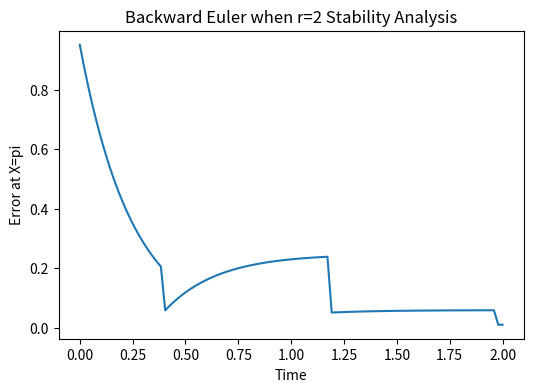
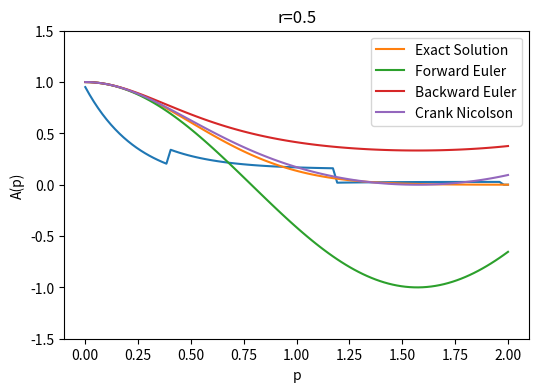

Python code for these plots, in order:
import numpy as np
import matplotlib.pyplot as plt
"""
[redacted]
@Date 11/8/2021
"""
def exact_solution(m, dx, T, L=2*np.pi):
    """
    :param m:
    :param dx:
    :param T:
    :param L:
    :return:
    """
    Nx = int(round(L/dx))
    x = np.linspace(0, L, Nx+1)

    u = np.exp(-np.power(m,2)*T)*np.sin(m*x)
    return x, u

def init_eq(m, dx, r, T, L):
    I = lambda x: np.sin(m * x)
    Nx = int(round(L / dx))
    dt = r * np.power(dx, 2)
    Nt = int(round(T / float(dt)))
    x = np.linspace(0, L, Nx + 1)

    u = np.zeros(Nx + 1)  # The final solution Array
    u_n = np.zeros(Nx + 1)  # The previous time array
    return I, Nx, Nt, x, u, u_n

def TDMASolver(lower, mid, upper, b):
    """
    Solve Tri-diaganol matrix
    """
    n = len(b)
    lowercp, midcp, uppercp, bcp = map(lambda x: np.array(x, np.float32), (lower, mid, upper, b))
    for i in range(1, n):
        sc = lowercp[i-1]/midcp[i-1]
        midcp[i] = midcp[i] - sc*uppercp[i-1]
        bcp[i] = bcp[i] - sc*bcp[i-1]

    xc = midcp
    xc[-1] = bcp[-1]/midcp[-1]

    for m in range(n-2, -1, -1):
        xc[m] = (bcp[m]-uppercp[m]*xc[m+1])/midcp[m]

    return xc

def test_TDMA():
    A = np.array([[2, 3, 0, 0], [3, 1, 4, 0], [0, 1, 2, 9], [0, 0, 1, 4]], dtype=float)

    lower = np.array([3., 1, 1])
    mid = np.array([2., 1., 2., 4.])
    upper = np.array([3., 4., 9.])
    b = np.array([3, 4, 5, 6.])
    print("TDMA Result", TDMASolver(lower, mid, upper, b))
    print("Numpy Result", np.linalg.solve(A,b))


def FE_method(m, dx, r, T, L=2*np.pi):
    """
    :param m: parameter m
    :param L: X range
    :param dx: x step
    :param r: dt/dx^2
    :param T: Time range
    :return:
    """
    I, Nx, Nt, x, u, u_n = init_eq(m, dx, r, T, L)

    # Set up Initial Condition
    for i in range(0, Nx+1):
        u_n[i] = I(x[i])

    # The Foward Euler Method
    for i in range(0, Nt):
        u[1:Nx] = u_n[1:Nx] + r*(u_n[0:Nx-1]-2*u_n[1:Nx]+u_n[2:Nx+1])
        # Boundary Conditions
        u[0] = 0
        u[Nx] = 0
        u_n, u = u, u_n

    return x, u

def BE_TDMA(m, dx, r, T, L=2*np.pi):
    """
    :param m: parameter m
    :param L: X range
    :param dx: x step
    :param r: dt/dx^2
    :param T: Time range
    :return:
    """
    I, Nx, Nt, x, u, u_n = init_eq(m, dx, r, T, L)

    # Set up Initial Condition
    for i in range(0, Nx + 1):
        u_n[i] = I(x[i])

    b = np.zeros(Nx+1)

    lower = np.zeros(Nx)
    mid = np.zeros(Nx+1)
    upper = np.zeros(Nx)
    lower[:] = -r
    mid[:] = 1+2*r
    upper[:] = -r

    for n in range(0, Nt):
        for i in range(1, Nx):
            b[i] = u_n[i]
        b[0] = b[Nx] = 0
        u[:] = TDMASolver(lower, mid, upper, b)
        # Update u_n before next step
        u_n[:] = u
    return x, u

def BE_method(m, dx, r, T, L=2*np.pi):
    """
    :param m: parameter m
    :param L: X range
    :param dx: x step
    :param r: dt/dx^2
    :param T: Time range
    :return:
    """
    I, Nx, Nt, x, u, u_n = init_eq(m, dx, r, T, L)

    # Set up Initial Condition
    for i in range(0, Nx + 1):
        u_n[i] = I(x[i])

    A = np.zeros((Nx+1, Nx+1))
    b = np.zeros(Nx+1)

    for i in range(1, Nx):
        A[i,i-1] = -r
        A[i,i+1] = -r
        A[i,i] = 1 + 2*r

    A[0,0] = 1+2*r
    A[Nx, Nx] = 1+2*r
    import scipy.linalg

    for n in range(0, Nt):
        # Compute b and solve linear system
        for i in range(1, Nx):
            b[i] = u_n[i]
        b[0] = b[Nx] = 0
        u[:] = scipy.linalg.solve(A, b)

        # Update u_n before next step
        u_n[:] = u
    return x, u

def CN_TDMA(m, dx, r, T, L=2*np.pi):
    """
    :param m: parameter m
    :param L: X range
    :param dx: x step
    :param r: dt/dx^2
    :param T: Time range
    :return:
    """
    I, Nx, Nt, x, u, u_n = init_eq(m, dx, r, T, L)

    # Set up Initial Condition
    for i in range(0, Nx + 1):
        u_n[i] = I(x[i])

    b = np.zeros(Nx+1)

    lower = np.zeros(Nx)
    mid = np.zeros(Nx+1)
    upper = np.zeros(Nx)
    lower[:] = -0.5*r
    mid[:] = 1+r
    upper[:] = -0.5*r

    for n in range(0, Nt):
        # Compute b and solve linear system
        for i in range(1, Nx):
            b[i] = u_n[i] + 0.5*r*(u_n[i-1] - 2 * u_n[i] + u_n[i+1])
        b[0] = b[Nx] = 0
        u[:] = TDMASolver(lower, mid, upper, b)
        # Update u_n before next step
        u_n[:] = u
    return x, u

def CN_method(m, dx, r, T, L=2*np.pi):
    """
    :param m: parameter m
    :param L: X range
    :param dx: x step
    :param r: dt/dx^2
    :param T: Time range
    :return:
    """
    I, Nx, Nt, x, u, u_n = init_eq(m, dx, r, T, L)

    # Set up Initial Condition
    for i in range(0, Nx + 1):
        u_n[i] = I(x[i])

    A = np.zeros((Nx+1, Nx+1))
    B = np.zeros((Nx+1, Nx+1))
    b = np.zeros(Nx+1)

    for i in range(1, Nx):
        A[i,i-1] = -0.5*r ; B[i,i-1] = 0.5*r
        A[i,i+1] = -0.5*r ; B[i,i+1] = 0.5*r
        A[i,i] = 1 + r ; B[i,i] = 1 - r

    A[0,0] = 1+r ; B[0,0] = 1-r
    A[Nx, Nx] = 1+r ; B[Nx, Nx] = 1-r
    C = np.matmul(np.linalg.inv(B), A)
    import scipy.linalg

    for n in range(0, Nt):
        # Compute b and solve linear system
        for i in range(1, Nx):
            b[i] = u_n[i]
        b[0] = b[Nx] = 0
        u[:] = scipy.linalg.solve(C, b)

        # Update u_n before next step
        u_n[:] = u
    return x, u

def plot_result(m, dx, r, T):
    x, u_exact = exact_solution(m=m, dx=dx, T=T)
    xf, uf = FE_method(m=m, dx=dx, r=r, T=T)
    xbTDMA, ubTDMA = BE_TDMA(m=m, dx=dx, r=r, T=T)
    xcTDMA, ucTDMA = CN_TDMA(m=m, dx=dx, r=r, T=T)
    print("FE max difference", max(np.abs(u_exact-uf)))
    print("BE max difference", max(np.abs(u_exact-ubTDMA)))
    print("CN max difference", max(np.abs(u_exact-ucTDMA)))
    plt.figure(figsize=(6,4))
    plt.ylim(-1,1)
    plt.plot(x, u_exact, label="Exact Solution")
    plt.plot(xf, uf, label="Forward Euler")
    plt.plot(xbTDMA, ubTDMA, label="Backward Euler TDMA")
    plt.plot(xcTDMA, ucTDMA, label="Crank Nicolson TDMA")
    name = "T={}, m={}, dx={}, r={}".format(T, m, round(dx,2), round(r,2))
    plt.title(name)
    plt.legend(fontsize=6)
    saveName = ""
    if (m == 2):
        saveName = "c{}".format(T)
    else:
        saveName = "m={}".format(m)

    plt.savefig("{}.png".format(saveName))
    plt.show()

def error_analysis(method, name):
    m = 2
    T = 0.5
    X = 1
    r = 1/3
    n = 20
    error = np.zeros(n-2)
    dxs = np.zeros(n-2)
    for i in range(2,n):
        dx = 2*np.pi/(i*10)
        dxs[i-2] = dx**2
        x, u_e = exact_solution(m=m, dx=dx, T=T)
        xp, u_p = method(m=m, dx=dx, r=r, T=T)
        p = round(X/(2*np.pi)*len(x))
        error[i-2] = np.abs(u_e[p] - u_p[p])
    plt.figure(figsize=(6,4))
    plt.plot(dxs, error)
    plt.title("{} Error Analysis".format(name))
    plt.xlabel("dx^2")
    plt.ylabel("error at X=pi When Time=0.5")
    plt.savefig("{}error.png".format(name[:2]))
    plt.show()
    return error

def stability_anlysis(method, name, r=1/3):
    m = 2
    X = np.pi
    ts = np.linspace(0,2,100)
    dx = 2*np.pi/10
    n = ts.shape[0]
    error = np.zeros(n)
    for i in range(n):
        x, u_e = exact_solution(m=m, dx=dx, T=ts[i])
        xt, u_t = method(m=m, dx=dx, r=r, T=ts[i])
        p = round(X/(2*np.pi)*len(x))
        error[i] = np.abs(u_e[p] - u_t[p])
    plt.figure(figsize=(6,4))
    plt.plot(ts, error)
    plt.title("{} Stability Analysis".format(name))
    plt.xlabel("Time")
    plt.ylabel("Error at X=pi")
    plt.savefig("{}stability.png".format(name[:2]))
    plt.show()
    return error

def amplicationFactors():
    p = np.linspace(0,2,100)
    Ae = np.exp(-2*np.power(p,2))
    Af = 1 - 2*np.power(np.sin(p),2)
    Ab = 1/(1+2*np.power(np.sin(p),2))
    Ac = (1-np.power(np.sin(p),2))/(1+np.power(np.sin(p),2))
    plt.ylim((-1.5,1.5))
    plt.xlabel("p")
    plt.ylabel("A(p)")
    plt.title("r=0.5")
    plt.plot(p,Ae, label="Exact Solution")
    plt.plot(p,Af, label="Forward Euler")
    plt.plot(p,Ab, label="Backward Euler")
    plt.plot(p,Ac, label="Crank Nicolson")
    plt.legend()
    plt.savefig("amplication.png")
    plt.show()

if __name__ == '__main__':
    #lot_result(2, 2*np.pi/20, 1/3, 0.1)
    #plot_result(2, 2*np.pi/20, 1/3, 1)
    #error_analysis(FE_method,"FE Method")
    #error_analysis(BE_TDMA, "BE TDMA")
    #e#rror_analysis(CN_TDMA, "CN TDMA")
    #stability_anlysis(FE_method, "FE Method")
    #stability_anlysis(BE_TDMA, "BE TDMA")
    #stability_anlysis(CN_TDMA, "CN TDMA")
    stability_anlysis(BE_TDMA, "Backward Euler when r=2", r=2)
    stability_anlysis(CN_TDMA, "Crank Nicolson when r=2", r=2)
    #for m in [3,5,7]:
    #    plot_result(m, 2 * np.pi / 20, 0.5, 0.1)
    amplicationFactors()

